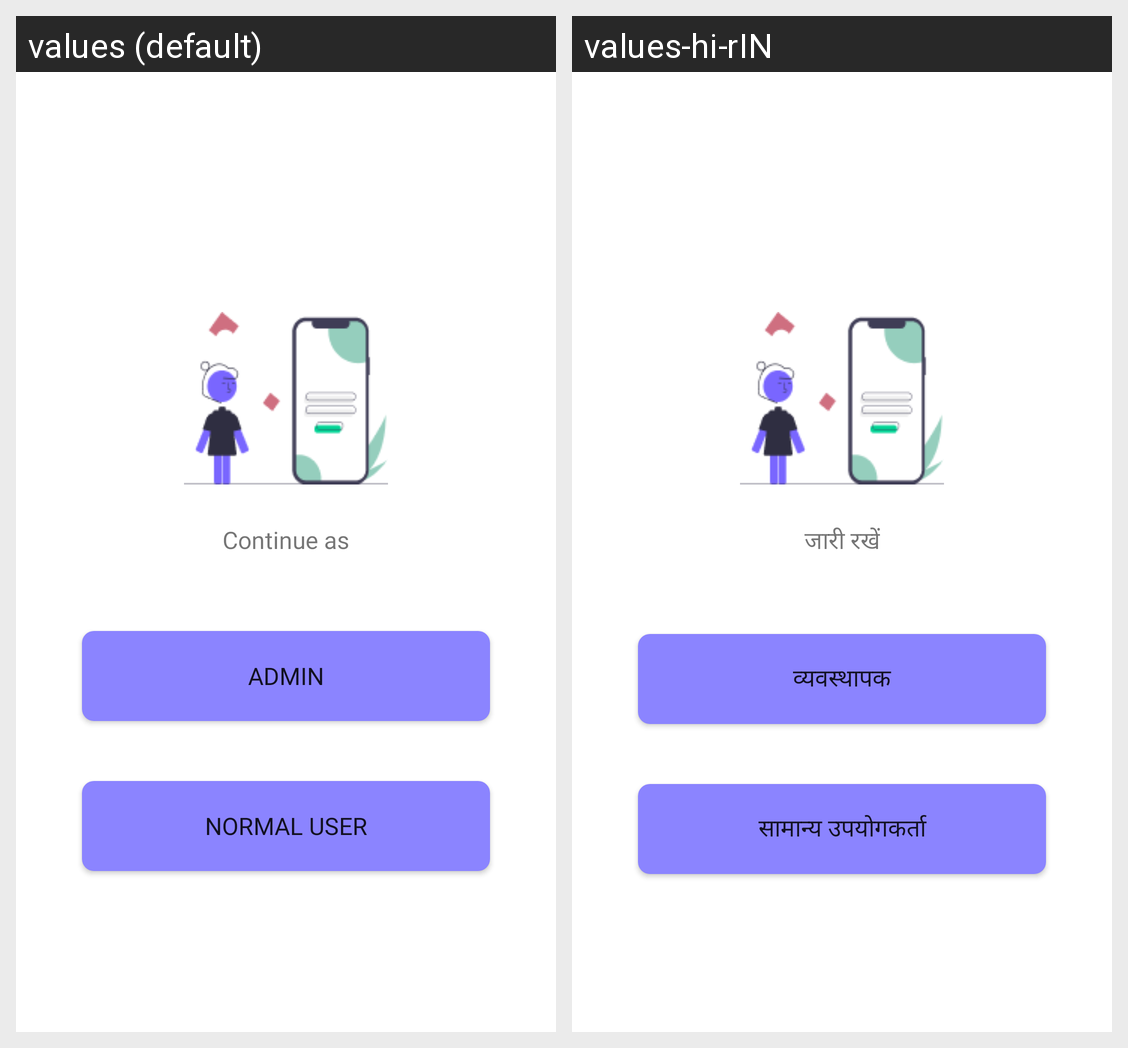

Strings drawn on this Android screen and how each of the app's shown locales translates them:
Android screen res/layout/fragment_user_type.xml rendered under 2 locales, left to right: values (default), values-hi-rIN. Device: Nexus 5 (rendered at 1080×1920; each locale shown at half size, 540×960, under a caption strip naming it); theme Theme.Asrik.
Strings drawn on this screen, with the default value and each locale's value (text and hints the layout hard-codes, and strings that could not be matched under every locale, appear in the picture but are not listed):

continue_as
  values: Continue as
  values-hi-rIN: जारी रखें

admin
  values: Admin
  values-hi-rIN: व्यवस्थापक

normal_user
  values: Normal User
  values-hi-rIN: सामान्य उपयोगकर्ता
